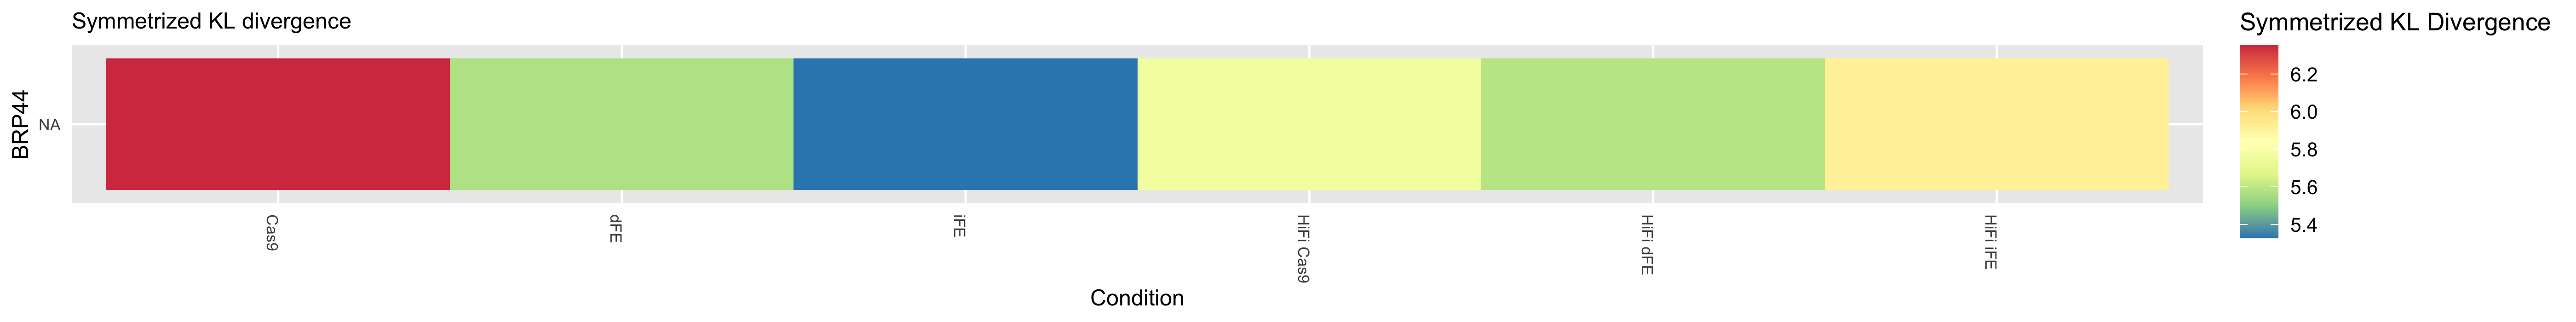

The data file committed next to this chart (first rows):
Cas9, 6.35185213332041, 6.35185213332041
dFE, 5.571, 5.571
iFE, 5.328, 5.328
HiFi Cas9, 5.764, 5.764
HiFi dFE, 5.587, 5.587
HiFi iFE, 5.919, 5.919
